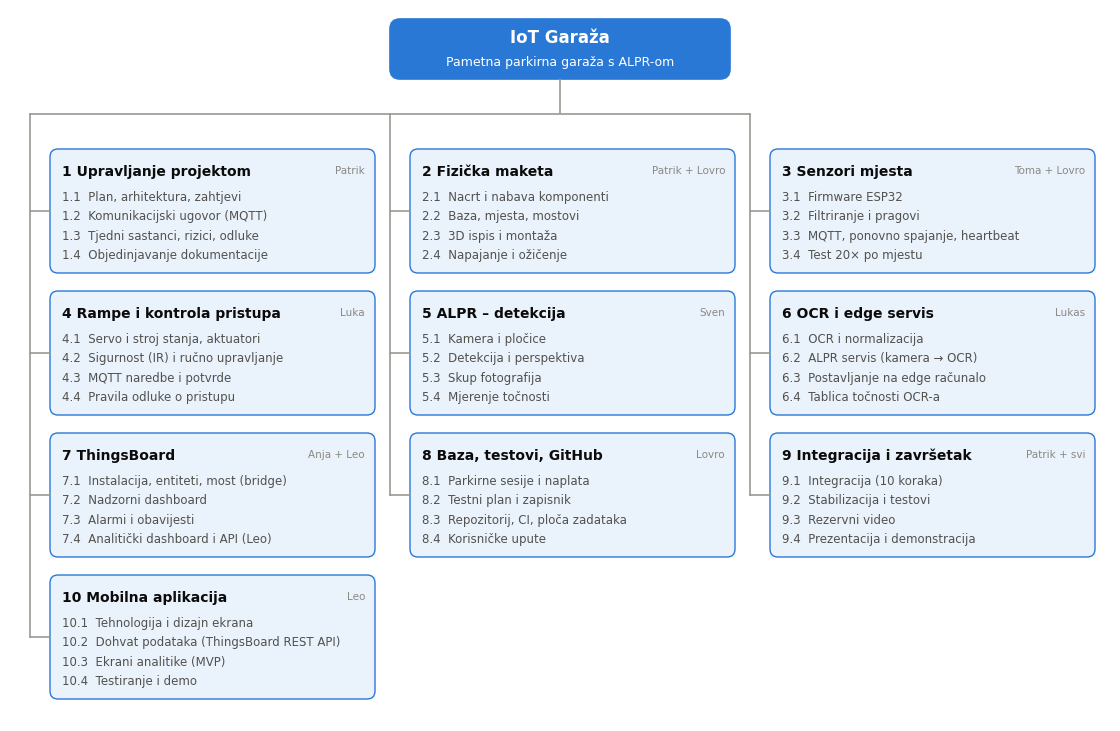

Generate this figure with matplotlib: (Note: this script raises an exception after producing the figure.)
"""WBS slika za plan projekta: python wbs.py (treba matplotlib) -> wbs.png."""
import os
import matplotlib
matplotlib.use("Agg")
import matplotlib.pyplot as plt
from matplotlib.patches import FancyBboxPatch

INK, INK2, MUTED, LINE = "#0b0b0b", "#52514e", "#8a8984", "#9a9994"
BLUE, FILL, SURF = "#2a78d6", "#eaf2fc", "#ffffff"

packages = [
    ("1 Upravljanje projektom", "Patrik", ["Plan, arhitektura, zahtjevi", "Komunikacijski ugovor (MQTT)",
                                             "Tjedni sastanci, rizici, odluke", "Objedinjavanje dokumentacije"]),
    ("2 Fizička maketa", "Patrik + Lovro", ["Nacrt i nabava komponenti", "Baza, mjesta, mostovi",
                                             "3D ispis i montaža", "Napajanje i ožičenje"]),
    ("3 Senzori mjesta", "Toma + Lovro", ["Firmware ESP32", "Filtriranje i pragovi",
                                          "MQTT, ponovno spajanje, heartbeat", "Test 20× po mjestu"]),
    ("4 Rampe i kontrola pristupa", "Luka", ["Servo i stroj stanja, aktuatori", "Sigurnost (IR) i ručno upravljanje",
                                             "MQTT naredbe i potvrde", "Pravila odluke o pristupu"]),
    ("5 ALPR – detekcija", "Sven", ["Kamera i pločice", "Detekcija i perspektiva", "Skup fotografija",
                                    "Mjerenje točnosti"]),
    ("6 OCR i edge servis", "Lukas", ["OCR i normalizacija", "ALPR servis (kamera → OCR)",
                                      "Postavljanje na edge računalo", "Tablica točnosti OCR-a"]),
    ("7 ThingsBoard", "Anja + Leo", ["Instalacija, entiteti, most (bridge)", "Nadzorni dashboard",
                                     "Alarmi i obavijesti", "Analitički dashboard i API (Leo)"]),
    ("8 Baza, testovi, GitHub", "Lovro", ["Parkirne sesije i naplata", "Testni plan i zapisnik",
                                          "Repozitorij, CI, ploča zadataka", "Korisničke upute"]),
    ("9 Integracija i završetak", "Patrik + svi", ["Integracija (10 koraka)", "Stabilizacija i testovi",
                                                     "Rezervni video", "Prezentacija i demonstracija"]),
    ("10 Mobilna aplikacija", "Leo", ["Tehnologija i dizajn ekrana", "Dohvat podataka (ThingsBoard REST API)",
                                      "Ekrani analitike (MVP)", "Testiranje i demo"]),
]

plt.rcParams.update({"font.family": "DejaVu Sans"})
fig = plt.figure(figsize=(11, 7.12), dpi=200)
ax = fig.add_axes([0, 0, 1, 1])
ax.set_xlim(0, 110)
ax.set_ylim(-7.2, 64)
ax.axis("off")
fig.patch.set_facecolor(SURF)

BW, BH = 32.5, 12.4
lefts = [4, 40, 76]
tops = [50, 35.8, 21.6, 7.4]
bus_y = 53.5

# root
ax.add_patch(FancyBboxPatch((38, 57), 34, 6, boxstyle="round,pad=0,rounding_size=1", fc=BLUE, ec=BLUE, lw=1.2))
ax.text(55, 61.2, "IoT Garaža", ha="center", va="center", color="white", fontsize=12, fontweight="bold")
ax.text(55, 58.7, "Pametna parkirna garaža s ALPR-om", ha="center", va="center", color="white", fontsize=9)
ax.plot([55, 55], [57, bus_y], color=LINE, lw=1.2, solid_capstyle="butt")
ax.plot([lefts[0] - 2, lefts[2] - 2], [bus_y, bus_y], color=LINE, lw=1.2)

for k, (title, owner, items) in enumerate(packages):
    col, row = k % 3, k // 3
    x, top = lefts[col], tops[row]
    trunk = x - 2
    ymid = top - BH / 2
    last_row = max(r for r in range(4) if 3 * r + col < len(packages))
    if row == last_row:
        ax.plot([trunk, trunk], [bus_y, ymid], color=LINE, lw=1.2)
    ax.plot([trunk, x], [ymid, ymid], color=LINE, lw=1.2)
    ax.add_patch(FancyBboxPatch((x, top - BH), BW, BH, boxstyle="round,pad=0,rounding_size=0.8",
                                fc=FILL, ec=BLUE, lw=1.0))
    ax.text(x + 1.2, top - 1.5, title, ha="left", va="top", fontsize=10, fontweight="bold", color=INK)
    ax.text(x + BW - 1.0, top - 1.65, owner, ha="right", va="top", fontsize=7.5, color=MUTED)
    n = int(title.split()[0])
    for j, it in enumerate(items):
        ax.text(x + 1.2, top - 4.1 - j * 1.95, "%d.%d  %s" % (n, j + 1, it), ha="left", va="top",
                fontsize=8.5, color=INK2)

fig.savefig(os.path.join(os.path.dirname(os.path.abspath(__file__)), "wbs.png"), facecolor=SURF)
print("ok")
